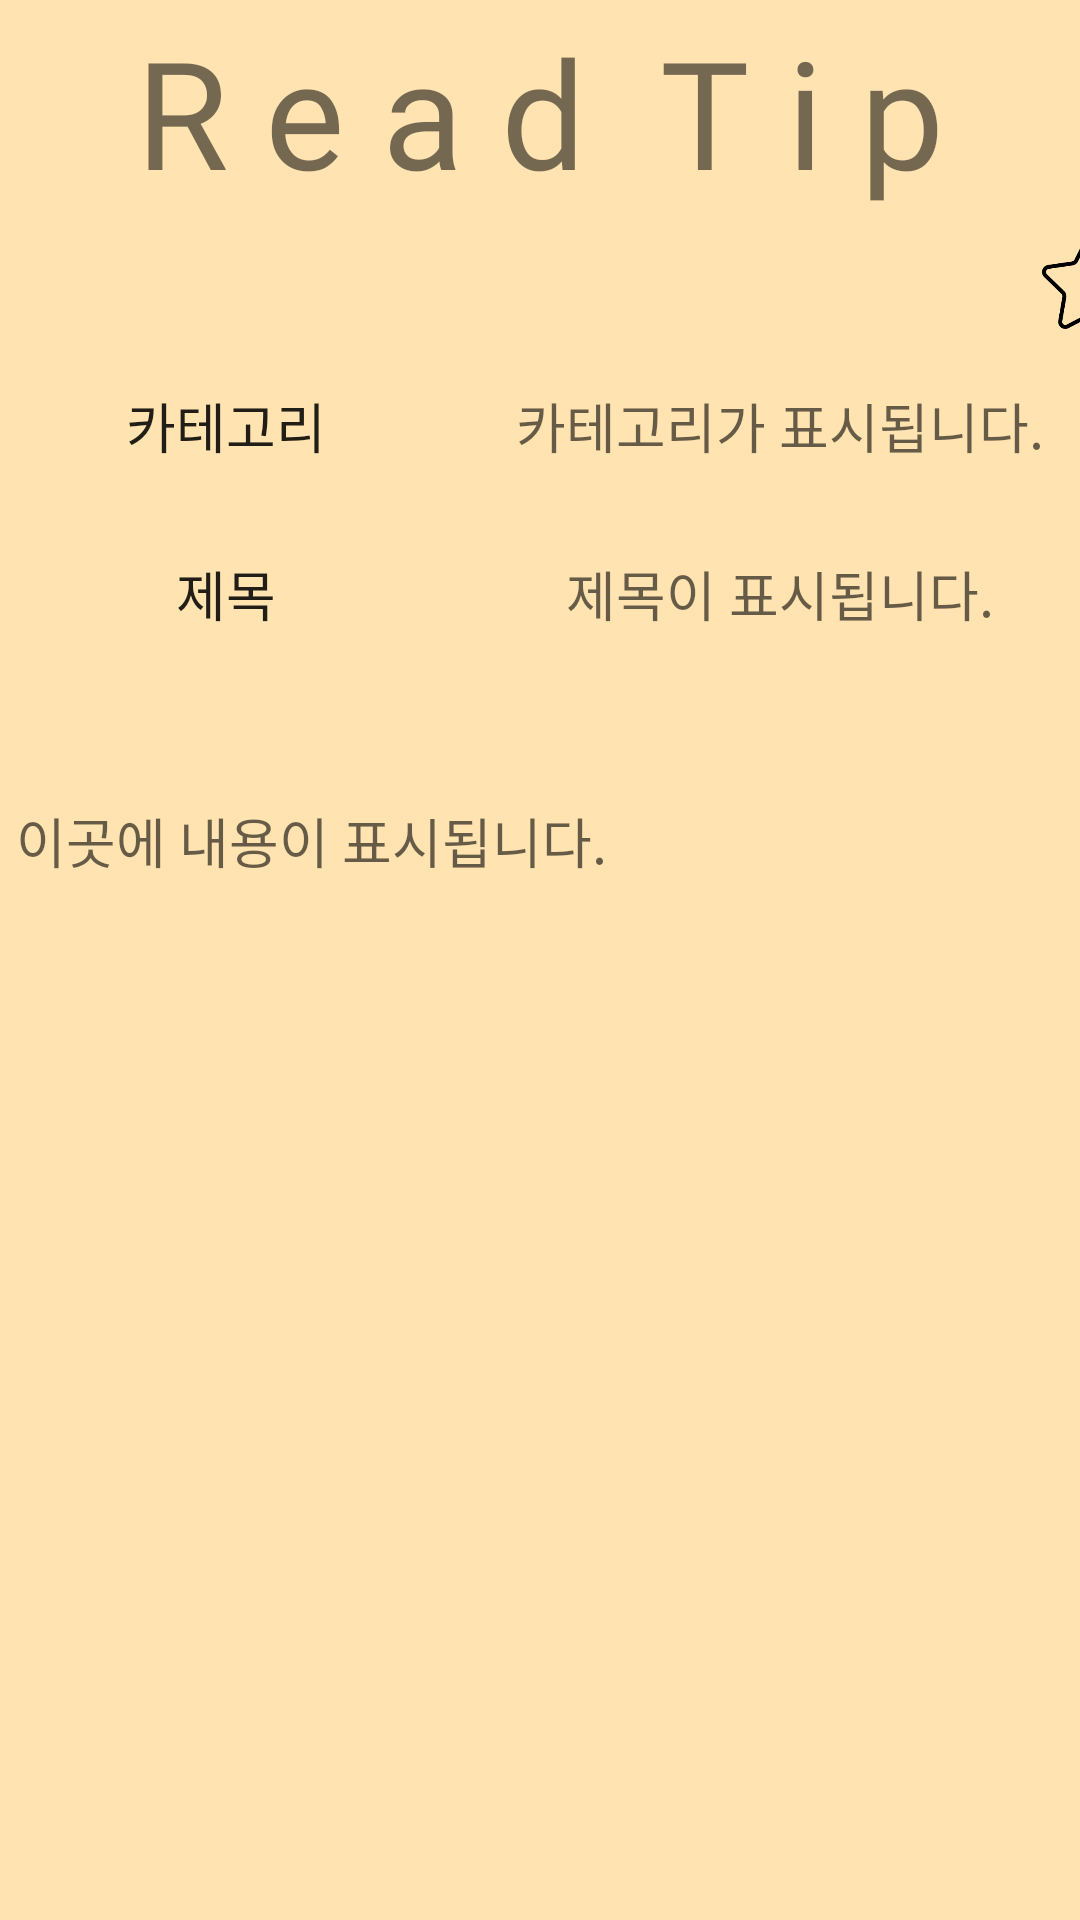

Write the Android layout XML for this screen, with the resource values it uses.
<!-- AndroidManifest.xml: application theme AppTheme -->
<!-- res/layout/activity_read.xml -->
<?xml version="1.0" encoding="utf-8"?>
<LinearLayout
        xmlns:android="http://schemas.android.com/apk/res/android"
        xmlns:app="http://schemas.android.com/apk/res-auto" xmlns:tools="http://schemas.android.com/tools"
        android:layout_width="match_parent"
        android:layout_height="match_parent"
        android:orientation="vertical"
        android:background="@drawable/readbgb"
        tools:context=".Read">

    <LinearLayout
            android:orientation="vertical"
            android:layout_width="match_parent"
            android:layout_height="74dp">
        <TextView
                android:text="R e a d  T i p"
                android:gravity="center"
                android:fontFamily="@font/flowerroad"
                android:textSize="50sp"
                android:layout_width="match_parent"
                android:layout_height="94dp" android:id="@+id/textView9" android:layout_weight="1"/>
    </LinearLayout>
    <LinearLayout
            android:layout_width="match_parent"
            android:orientation="horizontal"
            android:layout_height="40dp">
        <Space
                android:layout_width="20dp"
                android:layout_height="match_parent"/>
        <Button
                android:background="@drawable/backwhite"
                android:layout_width="30dp"
                android:layout_gravity="center"
                android:layout_height="30dp" android:id="@+id/btnReadBack"/>
        <LinearLayout
                android:layout_width="289dp"
                android:layout_height="match_parent"/>
        <android.support.constraint.ConstraintLayout
                android:layout_width="50dp"
                android:layout_height="match_parent">

            <com.airbnb.lottie.LottieAnimationView
                    android:id="@+id/btnFavorite"
                    android:layout_width="0dp"
                    android:layout_height="0dp"
                    app:lottie_rawRes="@raw/favorite"
                    app:lottie_autoPlay="true"
                    android:visibility="invisible"
                    app:layout_constraintTop_toTopOf="parent" app:layout_constraintEnd_toEndOf="parent"
                    app:layout_constraintStart_toStartOf="parent" app:layout_constraintBottom_toBottomOf="parent"/>
            <ImageButton
                    android:layout_width="33dp"
                    android:layout_height="33dp"
                    app:layout_constraintTop_toTopOf="parent" app:layout_constraintStart_toStartOf="parent"
                    app:layout_constraintBottom_toBottomOf="parent" app:layout_constraintEnd_toEndOf="parent"
                    android:id="@+id/btnNullStar" android:background="@drawable/nullstar"
                    app:layout_constraintHorizontal_bias="0.484" app:layout_constraintVertical_bias="0.489"/>
        </android.support.constraint.ConstraintLayout>
        <Space
                android:layout_width="20dp"
                android:layout_height="match_parent"/>

    </LinearLayout>
    <LinearLayout
            android:orientation="horizontal"
            android:layout_width="match_parent"
            android:layout_height="56dp">
        <Space
                android:layout_width="20dp"
                android:layout_height="match_parent"/>
        <TextView
                android:text="카테고리"
                android:fontFamily="@font/nanumgothic"
                android:background="@drawable/line"
                android:textSize="18sp"
                android:padding="10dp"
                android:layout_width="111dp"
                android:layout_height="match_parent" android:id="@+id/textView5"
                android:gravity="center"
                android:textAppearance="@style/TextAppearance.AppCompat.Large"/>
        <TextView
                android:layout_width="258dp"
                android:gravity="center"
                android:background="@drawable/line"
                android:fontFamily="@font/nanumgothic"
                android:textSize="18dp"
                android:padding="10dp"
                android:layout_height="match_parent"
                android:textAppearance="@style/TextAppearance.AppCompat.Large" android:id="@+id/readSpinner"
                android:hint="카테고리가 표시됩니다."/>
        <Space
                android:layout_width="20dp"
                android:layout_height="match_parent"/>
    </LinearLayout>
    <LinearLayout
            android:orientation="horizontal"
            android:layout_width="match_parent"
            android:layout_height="56dp">
        <Space
                android:layout_width="20dp"
                android:layout_height="match_parent"/>
        <TextView
                android:text="제목"
                android:layout_width="111dp"
                android:gravity="center"
                android:fontFamily="@font/nanumgothic"
                android:background="@drawable/line"
                android:textSize="18dp"
                android:padding="10dp"
                android:layout_height="match_parent" android:id="@+id/textView7"
                android:textAppearance="@style/TextAppearance.AppCompat.Large"/>
        <TextView
                android:layout_width="258dp"
                android:gravity="center"
                android:background="@drawable/line"
                android:fontFamily="@font/nanumgothic"
                android:textSize="18dp"
                android:padding="10dp"
                android:layout_height="match_parent" android:id="@+id/readSubject"
                android:textAppearance="@style/TextAppearance.AppCompat.Large" android:hint="제목이 표시됩니다."/>
        <Space
                android:layout_width="20dp"
                android:layout_height="match_parent"/>
    </LinearLayout>
    <Space
            android:layout_width="match_parent"
            android:layout_height="21dp"/>
    <android.support.constraint.ConstraintLayout
            android:layout_width="match_parent"
            android:layout_height="match_parent">

        <TextView
                android:layout_width="390dp"
                android:layout_height="390dp"
                android:background="@drawable/line"
                android:ems="10"
                android:inputType="textMultiLine"
                android:fontFamily="@font/nanumgothic"
                android:textSize="18sp"
                android:padding="20dp"
                android:gravity="start"
                android:id="@+id/txtRead" android:hint="이곳에 내용이 표시됩니다."
                app:layout_constraintTop_toTopOf="parent" app:layout_constraintStart_toStartOf="parent"
                app:layout_constraintEnd_toEndOf="parent" android:layout_marginEnd="20dp"
                android:layout_marginStart="20dp" android:verticalScrollbarPosition="right"
                tools:ignore="TextViewEdits"/>

        

    </android.support.constraint.ConstraintLayout>
</LinearLayout>
<!-- resources referenced by this layout -->
<resources>
  <!-- drawable nullstar: png bitmap (drawable, 5237 bytes) -->
  <!-- drawable readbgb: png bitmap (drawable, 12415 bytes) -->
  <style name="AppTheme" parent="Theme.AppCompat.Light.DarkActionBar">
          
          <item name="colorPrimary">@color/colorPrimary</item>
          <item name="colorPrimaryDark">@color/colorPrimaryDark</item>
          <item name="colorAccent">@color/colorAccent</item>
          <item name="windowActionBar">false</item>
          <item name="windowNoTitle">true</item>
  
      </style>
  <color name="colorPrimary">#555555</color>
  <color name="colorPrimaryDark">#000000</color>
  <color name="colorAccent">#999999</color>
</resources>
